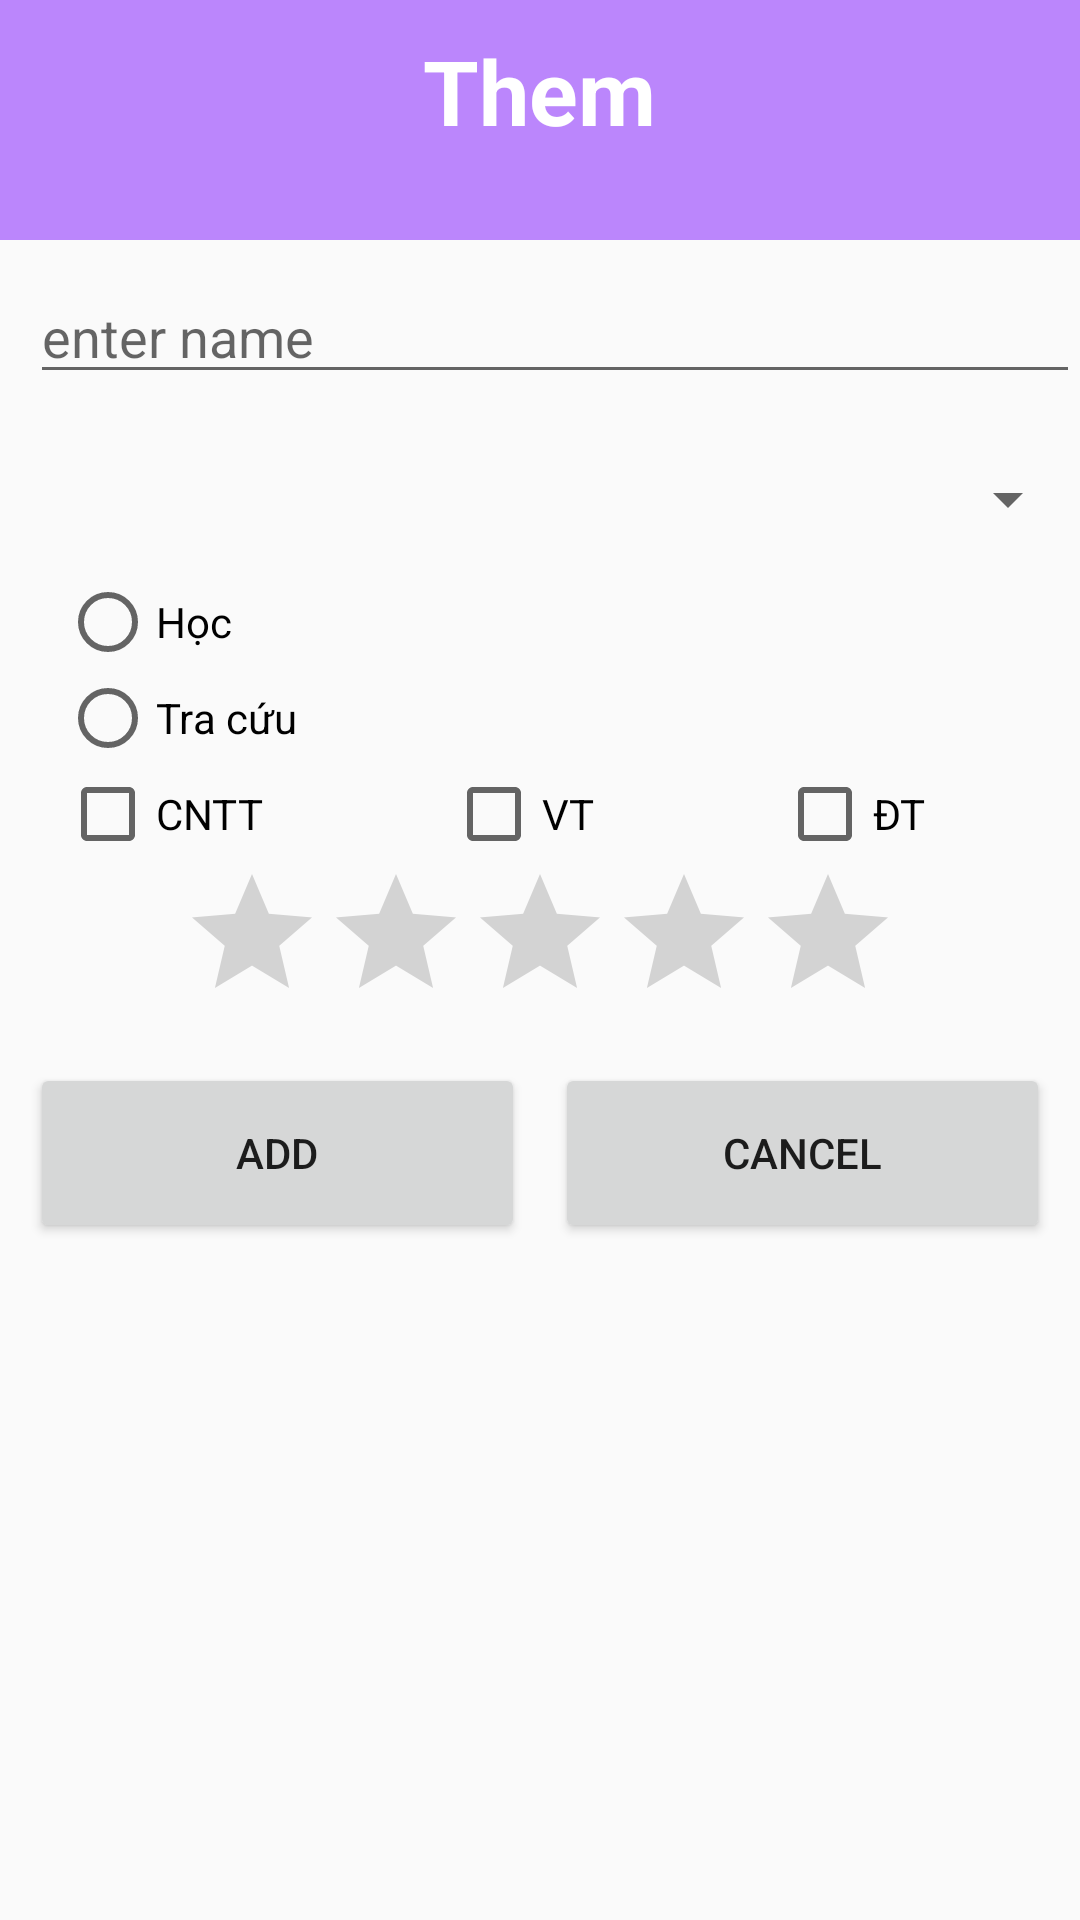

The Android layout XML behind this screen, and the referenced resources:
<!-- AndroidManifest.xml: application theme Theme.FromTH -->
<!-- res/layout/activity_add.xml -->
<?xml version="1.0" encoding="utf-8"?>
<LinearLayout xmlns:android="http://schemas.android.com/apk/res/android"
    android:layout_width="match_parent"
    android:layout_height="match_parent"
    android:orientation="vertical">
    <LinearLayout
        android:layout_width="match_parent"
        android:layout_height="80dp"
        android:orientation="vertical"
        android:background="@color/purple_200">
        <TextView
            android:layout_width="wrap_content"
            android:layout_height="wrap_content"
            android:text="Them"
            android:textSize="30dp"
            android:textStyle="bold"
            android:layout_marginTop="10dp"
            android:textColor="@color/white"
            android:layout_gravity="center"/>
    </LinearLayout>
    <EditText
        android:id="@+id/ename"
        android:layout_width="match_parent"
        android:layout_height="wrap_content"
        android:hint="enter name"
        android:layout_marginLeft="10dp"
        android:layout_marginTop="10dp"
        />
    <Spinner
        android:id="@+id/spAlbum"
        android:layout_width="match_parent"
        android:layout_height="50dp"
        android:layout_marginLeft="10dp"
        android:layout_marginTop="10dp"
        />
    <RadioGroup
        android:layout_width="match_parent"
        android:layout_height="wrap_content"
        android:layout_marginLeft="20dp">
        <RadioButton
            android:layout_width="wrap_content"
            android:layout_height="wrap_content"
            android:id="@+id/radio1"
            android:text="Học"
            />
        <RadioButton
            android:layout_width="wrap_content"
            android:layout_height="wrap_content"
            android:id="@+id/radio2"
            android:text="Tra cứu"
            />
    </RadioGroup>
    <LinearLayout
        android:layout_width="match_parent"
        android:layout_height="wrap_content"
        android:orientation="horizontal"
        android:weightSum="3">
        <CheckBox
            android:id="@+id/checkbox1"
            android:layout_width="wrap_content"
            android:layout_height="wrap_content"
            android:text="CNTT"
            android:layout_marginLeft="20dp"
            android:layout_weight="1"/>
        <CheckBox
            android:id="@+id/checkbox2"
            android:layout_width="wrap_content"
            android:layout_height="wrap_content"
            android:text="VT"
            android:layout_marginLeft="10dp"
            android:layout_weight="1"/>
        <CheckBox
            android:id="@+id/checkbox3"
            android:layout_width="wrap_content"
            android:layout_height="wrap_content"
            android:text="ĐT"
            android:layout_marginLeft="10dp"
            android:layout_weight="1"/>
    </LinearLayout>
    <RatingBar
        android:id="@+id/rating"
        android:layout_width="wrap_content"
        android:layout_height="wrap_content"
        android:numStars="5"
        android:layout_gravity="center"
        />

    <LinearLayout
        android:layout_width="match_parent"
        android:layout_height="wrap_content"
        android:orientation="horizontal"
        android:weightSum="2"
        >
        <Button
            android:id="@+id/btAdd"
            android:layout_width="wrap_content"
            android:layout_height="60dp"
            android:layout_weight="1"
            android:text="Add"
            android:layout_marginLeft="10dp"
            android:layout_marginTop="10dp"/>

        <Button
            android:id="@+id/btCancel"
            android:layout_width="wrap_content"
            android:layout_height="60dp"
            android:layout_weight="1"
            android:text="Cancel"
            android:layout_marginLeft="10dp"
            android:layout_marginTop="10dp"
            android:layout_marginRight="10dp"/>

    </LinearLayout>
</LinearLayout>
<!-- resources referenced by this layout -->
<resources>
  <style name="Theme.FromTH" parent="Theme.AppCompat.DayNight.DarkActionBar">
          
          <item name="colorPrimary">@color/purple_500</item>
          <item name="colorPrimaryVariant">@color/purple_700</item>
          <item name="colorOnPrimary">@color/white</item>
          
          <item name="colorSecondary">@color/teal_200</item>
          <item name="colorSecondaryVariant">@color/teal_700</item>
          <item name="colorOnSecondary">@color/black</item>
          
          <item name="android:statusBarColor">?attr/colorPrimaryVariant</item>
          
      </style>
  <!-- not gathered from this repository: default colours our renderer supplied (Android Studio template values) -->
  <color name="purple_200">#FFBB86FC</color>
  <color name="purple_500">#FF6200EE</color>
  <color name="purple_700">#FF3700B3</color>
  <color name="teal_200">#FF03DAC5</color>
  <color name="teal_700">#FF018786</color>
  <color name="black">#FF000000</color>
  <color name="white">#FFFFFFFF</color>
</resources>
